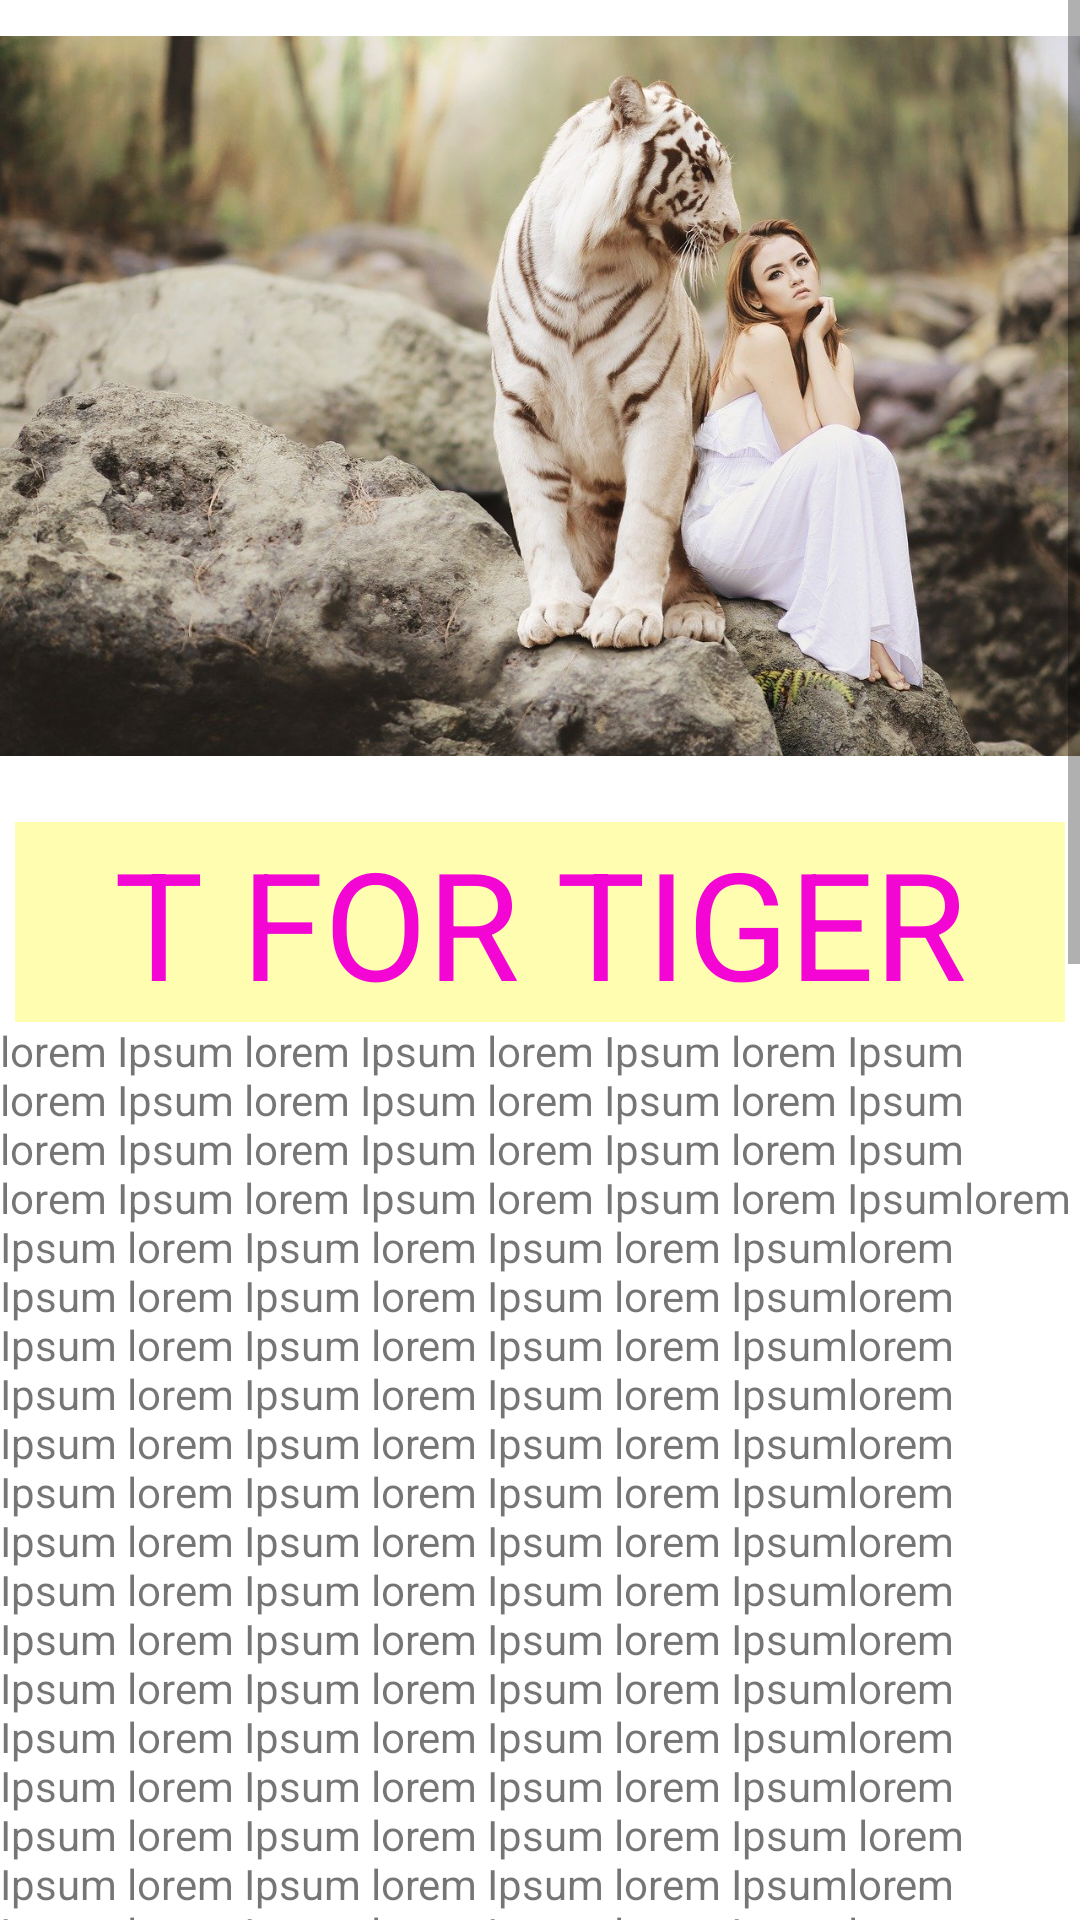

Android layout source for this screen:
<!-- AndroidManifest.xml: application theme Theme.AnimalPedia -->
<!-- res/layout/activity_alphabet_t.xml -->
<?xml version="1.0" encoding="utf-8"?>
<ScrollView xmlns:android="http://schemas.android.com/apk/res/android"
    xmlns:app="http://schemas.android.com/apk/res-auto"
    android:layout_width="match_parent"
    android:layout_height="match_parent">

    <LinearLayout
        android:layout_width="match_parent"
        android:layout_height="wrap_content"
        android:orientation="vertical">


        <ImageView
            android:id="@+id/anaconda"
            android:layout_width="match_parent"
            android:layout_height="264dp"

            app:srcCompat="@drawable/tiger" />

        <TextView
            style="@style/heading"
            android:layout_width="match_parent"
            android:text="@string/tiger" />

        <TextView
            android:layout_width="wrap_content"
            android:layout_height="match_parent"
            android:text="@string/detail_of_war" />
    </LinearLayout>
</ScrollView>
<!-- resources referenced by this layout -->
<resources>
  <string name="detail_of_war">lorem Ipsum lorem Ipsum lorem Ipsum lorem Ipsum lorem Ipsum lorem Ipsum lorem Ipsum lorem Ipsum lorem Ipsum lorem Ipsum lorem Ipsum lorem Ipsum lorem Ipsum lorem Ipsum lorem Ipsum lorem Ipsumlorem Ipsum lorem Ipsum lorem Ipsum lorem Ipsumlorem Ipsum lorem Ipsum lorem Ipsum lorem Ipsumlorem Ipsum lorem Ipsum lorem Ipsum lorem Ipsumlorem Ipsum lorem Ipsum lorem Ipsum lorem Ipsumlorem Ipsum lorem Ipsum lorem Ipsum lorem Ipsumlorem Ipsum lorem Ipsum lorem Ipsum lorem Ipsumlorem Ipsum lorem Ipsum lorem Ipsum lorem Ipsumlorem Ipsum lorem Ipsum lorem Ipsum lorem Ipsumlorem Ipsum lorem Ipsum lorem Ipsum lorem Ipsumlorem Ipsum lorem Ipsum lorem Ipsum lorem Ipsumlorem Ipsum lorem Ipsum lorem Ipsum lorem Ipsumlorem Ipsum lorem Ipsum lorem Ipsum lorem Ipsumlorem Ipsum lorem Ipsum lorem Ipsum lorem Ipsum lorem Ipsum lorem Ipsum lorem Ipsum lorem Ipsumlorem Ipsum lorem Ipsum lorem Ipsum lorem Ipsumlorem Ipsum lorem Ipsum lorem Ipsum lorem Ipsumlorem Ipsum lorem Ipsum lorem Ipsum lorem Ipsumlorem Ipsum lorem Ipsum lorem Ipsum lorem Ipsumlorem Ipsum lorem Ipsum lorem Ipsum lorem Ipsumlorem Ipsum lorem Ipsum lorem Ipsum lorem Ipsumlorem Ipsum lorem Ipsum lorem Ipsum lorem Ipsumlorem Ipsum lorem Ipsum lorem Ipsum lorem Ipsumlorem Ipsum lorem Ipsum lorem Ipsum lorem Ipsumlorem Ipsum lorem Ipsum lorem Ipsum lorem Ipsumlorem Ipsum lorem Ipsum lorem Ipsum lorem Ipsumlorem Ipsum lorem Ipsum lorem Ipsum lorem Ipsumlorem Ipsum lorem Ipsum lorem Ipsum lorem Ipsumlorem Ipsum lorem Ipsum lorem Ipsum lorem Ipsumlorem Ipsum lorem Ipsum lorem Ipsum lorem Ipsumlorem Ipsum lorem Ipsum lorem Ipsum lorem Ipsumlorem Ipsum lorem Ipsum lorem Ipsum lorem Ipsumlorem Ipsum lorem Ipsum lorem Ipsum lorem Ipsumlorem Ipsum lorem Ipsum lorem Ipsum lorem Ipsumlorem Ipsum lorem Ipsum lorem Ipsum lorem Ipsumlorem Ipsum lorem Ipsum lorem Ipsum lorem Ipsumlorem Ipsum lorem Ipsum lorem Ipsum lorem Ipsumlorem Ipsum lorem Ipsum lorem Ipsum lorem Ipsumlorem Ipsum lorem Ipsum lorem Ipsum lorem Ipsumlorem Ipsum lorem Ipsum lorem Ipsum lorem Ipsumlorem Ipsum lorem Ipsum lorem Ipsum lorem Ipsumlorem Ipsum lorem Ipsum lorem Ipsum lorem Ipsumlorem Ipsum lorem Ipsum lorem Ipsum lorem Ipsumlorem Ipsum lorem Ipsum lorem Ipsum lorem Ipsumlorem Ipsum lorem Ipsum lorem Ipsum lorem Ipsumlorem Ipsum lorem Ipsum lorem Ipsum lorem Ipsumlorem Ipsum lorem Ipsum lorem Ipsum lorem Ipsumlorem Ipsum lorem Ipsum lorem Ipsum lorem Ipsumlorem Ipsum lorem Ipsum lorem Ipsum lorem Ipsumlorem Ipsum lorem Ipsum lorem Ipsum lorem Ipsumlorem Ipsum lorem Ipsum lorem Ipsum lorem Ipsumlorem Ipsum lorem Ipsum lorem Ipsum lorem Ipsumlorem Ipsum lorem Ipsum lorem Ipsum lorem Ipsumlorem Ipsum lorem Ipsum lorem Ipsum lorem Ipsum</string>
  <string name="tiger">T FOR TIGER</string>
  <style name="heading">
          <item name="android:layout_height">wrap_content</item>
          <item name="android:layout_width">match_parent</item>
          <item name="android:layout_marginLeft">5dp</item>
          <item name="android:layout_marginTop">10dp</item>
          <item name="android:layout_marginRight">5dp</item>
          <item name="android:textSize">50sp</item>
          <item name="android:textColor">#F306D3</item>
          <item name="android:gravity">center</item>
          <item name="android:background">#FFFDAF</item>
      </style>
  <color name="purple_500">#FF6200EE</color>
  <color name="purple_700">#FF3700B3</color>
  <color name="white">#FFFFFFFF</color>
  <color name="teal_200">#FF03DAC5</color>
  <color name="teal_700">#FF018786</color>
  <color name="black">#FF000000</color>
</resources>
